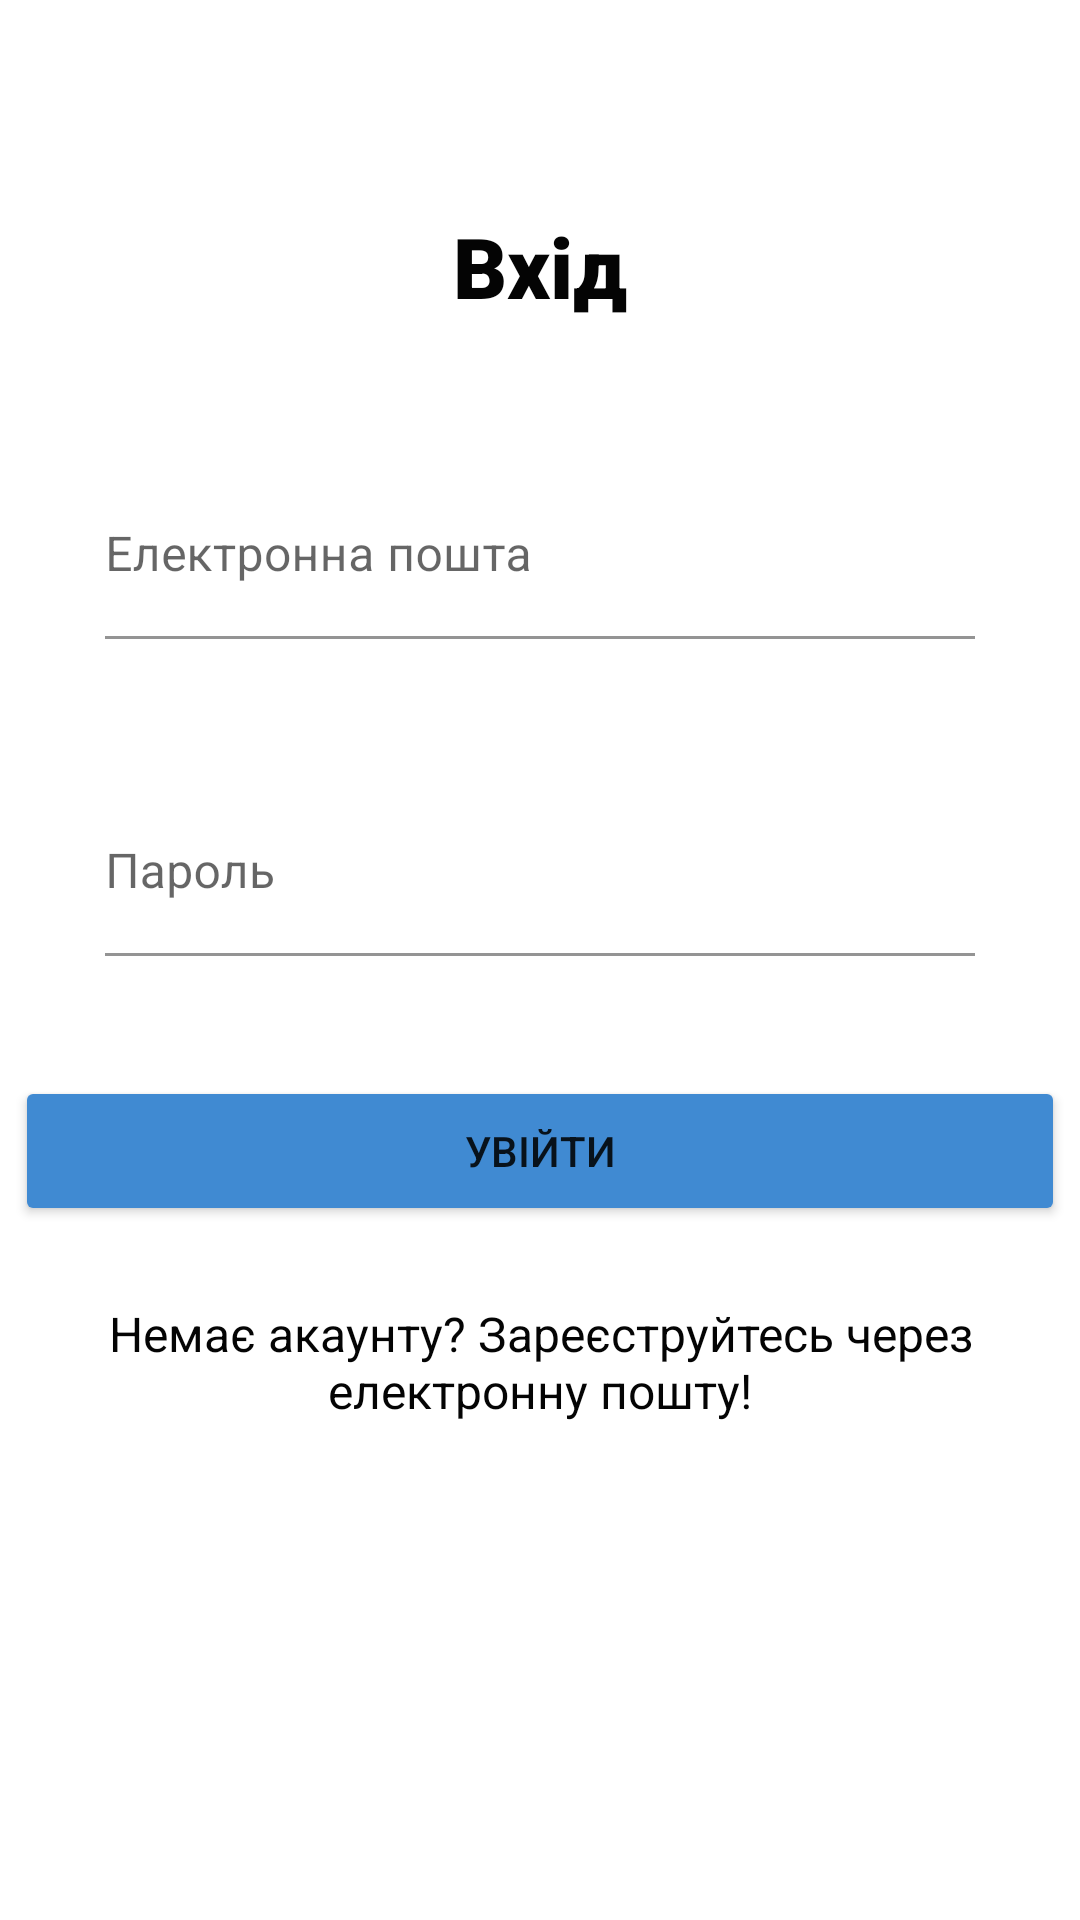

The Android layout XML behind this screen, and the referenced resources:
<!-- AndroidManifest.xml: application theme Theme.CardApplication -->
<!-- res/layout/fragment_login.xml -->
<?xml version="1.0" encoding="utf-8"?>
<ScrollView xmlns:android="http://schemas.android.com/apk/res/android"
    xmlns:tools="http://schemas.android.com/tools"
    xmlns:app="http://schemas.android.com/apk/res-auto"
    android:orientation="vertical"
    android:layout_height="match_parent"
    android:layout_width="match_parent">

    <LinearLayout
        android:orientation="vertical"
        android:layout_width="match_parent"
        android:layout_height="wrap_content">

        <TextView
            android:id="@+id/login"
            android:layout_width="match_parent"
            android:layout_height="wrap_content"
            android:fontFamily="sans-serif-black"
            android:paddingTop="70sp"
            android:paddingBottom="0sp"
            android:text="@string/Loging"
            android:textAlignment="center"
            android:textColor="#040404"
            android:textSize="28sp" />




        <com.google.android.material.textfield.TextInputLayout
            android:id="@+id/emailLayout"
            android:layout_width="290dp"
            android:layout_gravity="center"
            android:layout_height="wrap_content">

            <EditText
                android:id="@+id/loginEmailAddress"
                android:layout_width="290dp"
                android:layout_height="wrap_content"
                android:layout_marginTop="50dp"
                android:layout_gravity="center"
                android:paddingStart="0dp"
                android:paddingEnd="0dp"
                android:background = "@color/white"
                android:hint="@string/email"
                android:singleLine="true" />
        </com.google.android.material.textfield.TextInputLayout>

        <com.google.android.material.textfield.TextInputLayout
            android:id="@+id/passwordLayout"
            android:layout_width="290dp"
            android:layout_gravity="center"
            android:layout_height="wrap_content">

            <EditText
                android:id="@+id/loginPassword"
                android:layout_width="290dp"
                android:layout_height="wrap_content"
                android:layout_marginTop="50dp"
                android:layout_gravity="center"
                android:background="@color/white"
                android:paddingStart="0dp"
                android:paddingEnd="0dp"
                android:hint="@string/password"
                android:singleLine="true" />
        </com.google.android.material.textfield.TextInputLayout>


        <Button
            android:id="@+id/loginButton"
            android:layout_width="350dp"
            android:layout_marginTop="40dp"
            android:text="@string/login"
            android:layout_height="50dp"
            android:layout_gravity="center"
            android:backgroundTint="@color/myBlue"/>



        <TextView
            android:id="@+id/HaventAccountRegisterClickable"
            android:layout_width="match_parent"
            android:layout_height="160dp"
            android:clickable="true"
            android:paddingTop="25sp"
            android:paddingBottom="40sp"
            android:text="@string/NoAccountRegisterByEmail"
            android:textAlignment="center"
            android:textColor="#040404"
            android:textSize="16sp"
            android:focusable="true" />

    </LinearLayout>

</ScrollView>
<!-- resources referenced by this layout -->
<resources>
  <color name="myBlue">#408AD2</color>
  <color name="white">#FFFFFFFF</color>
  <string name="Loging">Вхід</string>
  <string name="NoAccountRegisterByEmail">Немає акаунту? Зареєструйтесь через електронну пошту!</string>
  <string name="email">Електронна пошта</string>
  <string name="login">Увійти</string>
  <string name="password">Пароль</string>
  <style name="Theme.CardApplication" parent="Theme.MaterialComponents.DayNight.NoActionBar">
          
          <item name="colorPrimary">@color/purple_500</item>
          <item name="colorPrimaryVariant">@color/purple_700</item>
          <item name="colorOnPrimary">@color/white</item>
          
          <item name="colorSecondary">@color/teal_200</item>
          <item name="colorSecondaryVariant">@color/teal_700</item>
          <item name="colorOnSecondary">@color/black</item>
          
          <item name="android:statusBarColor" tools:targetApi="l">?attr/colorPrimaryVariant</item>
          
          <item name="windowNoTitle">true</item>
          <item name="android:windowFullscreen">true</item>
  
      </style>
  <color name="purple_500">#FF6200EE</color>
  <color name="purple_700">#FF3700B3</color>
  <color name="teal_200">#FF03DAC5</color>
  <color name="teal_700">#FF018786</color>
  <color name="black">#FF000000</color>
</resources>
